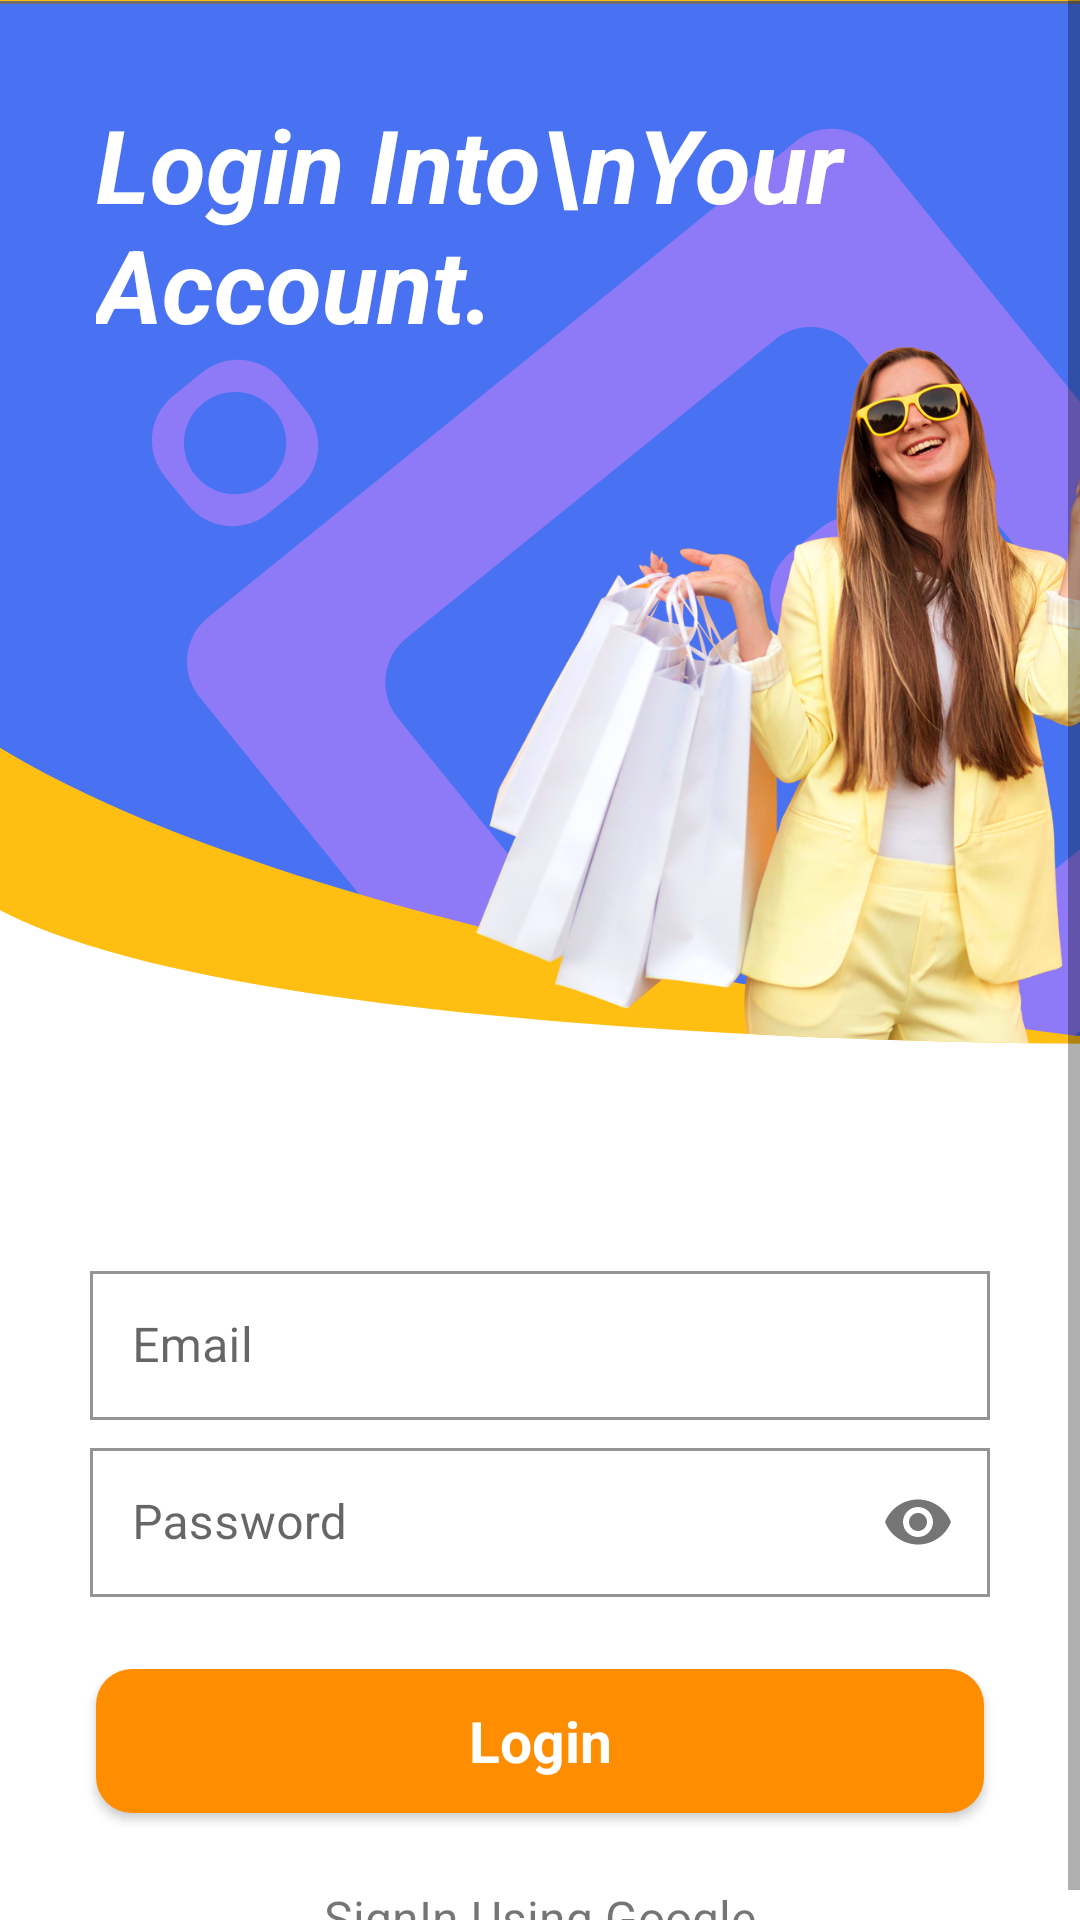

Produce the Android XML layout that renders to this screen, including the resource entries it uses.
<!-- AndroidManifest.xml: application theme Theme.Market -->
<!-- res/layout/fragment_auth_sign_in.xml -->
<?xml version="1.0" encoding="utf-8"?>
<androidx.constraintlayout.widget.ConstraintLayout xmlns:android="http://schemas.android.com/apk/res/android"
    xmlns:app="http://schemas.android.com/apk/res-auto"
    xmlns:tools="http://schemas.android.com/tools"
    android:layout_width="match_parent"
    android:layout_height="match_parent"
    tools:context=".auth.AuthSignIn" >

    <ScrollView
        android:layout_width="match_parent"
        android:layout_height="match_parent"
        app:layout_constraintBottom_toBottomOf="parent"
        app:layout_constraintEnd_toEndOf="parent"
        app:layout_constraintStart_toStartOf="parent"
        app:layout_constraintTop_toTopOf="parent">

        <LinearLayout
            android:layout_width="match_parent"
            android:layout_height="wrap_content"
            android:orientation="vertical">

            <androidx.constraintlayout.widget.ConstraintLayout
                android:layout_width="match_parent"
                android:layout_height="wrap_content">

                <ImageView
                    android:id="@+id/imageView"
                    android:layout_width="wrap_content"
                    android:layout_height="wrap_content"
                    android:scaleType="centerCrop"
                    android:src="@drawable/orange_background"
                    app:layout_constraintBottom_toBottomOf="parent"
                    app:layout_constraintEnd_toEndOf="parent"
                    app:layout_constraintStart_toStartOf="parent"
                    app:layout_constraintTop_toTopOf="parent" />

                <ImageView
                    android:id="@+id/imageView2"
                    android:layout_width="wrap_content"
                    android:layout_height="wrap_content"
                    android:scaleType="centerCrop"
                    android:src="@drawable/top_background"
                    app:layout_constraintBottom_toBottomOf="parent"
                    app:layout_constraintEnd_toEndOf="parent"
                    app:layout_constraintStart_toStartOf="parent"
                    app:layout_constraintTop_toTopOf="parent" />

                <ImageView
                    android:id="@+id/imageView3"
                    android:layout_width="wrap_content"
                    android:layout_height="wrap_content"
                    android:scaleType="centerCrop"
                    android:src="@drawable/women2"
                    app:layout_constraintBottom_toBottomOf="parent"
                    app:layout_constraintEnd_toEndOf="parent"
                    app:layout_constraintStart_toStartOf="parent"
                    app:layout_constraintTop_toTopOf="parent" />

                <TextView
                    android:id="@+id/textView"
                    android:layout_width="wrap_content"
                    android:layout_height="wrap_content"
                    android:layout_marginStart="32dp"
                    android:layout_marginTop="32dp"
                    android:text="Login Into\nYour Account."
                    android:textColor="#ffffff"
                    android:textSize="34sp"
                    android:textStyle="bold|italic"
                    app:layout_constraintStart_toStartOf="parent"
                    app:layout_constraintTop_toTopOf="parent" />
            </androidx.constraintlayout.widget.ConstraintLayout>

            <LinearLayout
                android:layout_width="match_parent"
                android:layout_height="match_parent"
                android:layout_marginTop="54dp"
                android:orientation="vertical">

                <com.google.android.material.textfield.TextInputLayout
                    style="@style/Widget.MaterialComponents.TextInputLayout.OutlinedBox.Dense"
                    android:id="@+id/el_emailText"
                    android:layout_width="match_parent"
                    android:layout_height="wrap_content"
                    android:hint="Email"
                    app:boxStrokeColor="@color/black"
                    app:shapeAppearance="@style/Rounded"
                    android:layout_marginHorizontal="30dp"
                    android:layout_marginTop="16dp"
                    app:layout_constraintTop_toBottomOf="@id/emailText">

                    <com.google.android.material.textfield.TextInputEditText
                        android:id="@+id/emailText"
                        android:layout_width="match_parent"
                        android:layout_height="match_parent"
                        android:inputType="textEmailAddress"
                        android:textSize="16sp"
                        android:padding="14dp"
                        tools:ignore="SpeakableTextPresentCheck" />
                </com.google.android.material.textfield.TextInputLayout>

                <com.google.android.material.textfield.TextInputLayout
                    style="@style/Widget.MaterialComponents.TextInputLayout.OutlinedBox.Dense"
                    android:id="@+id/el_pass"
                    android:layout_width="match_parent"
                    android:layout_height="wrap_content"
                    android:hint="Password"
                    app:boxStrokeColor="@color/black"
                    app:shapeAppearance="@style/Rounded"
                    app:passwordToggleEnabled="true"
                    android:layout_marginHorizontal="30dp"
                    android:layout_marginTop="4dp"
                    app:layout_constraintTop_toBottomOf="@id/emailText">

                    <com.google.android.material.textfield.TextInputEditText
                        android:id="@+id/passwordText"
                        android:layout_width="match_parent"
                        android:layout_height="match_parent"
                        android:inputType="textPassword"
                        android:textSize="16sp"
                        android:padding="14dp"
                        tools:ignore="SpeakableTextPresentCheck" />
                </com.google.android.material.textfield.TextInputLayout>

                <com.google.android.material.button.MaterialButton
                    android:id="@+id/signInButton"
                    style="@android:style/Widget.Button"
                    android:layout_width="match_parent"
                    android:layout_height="wrap_content"
                    android:layout_marginStart="32dp"
                    android:layout_marginTop="24dp"
                    android:layout_marginEnd="32dp"
                    android:layout_marginBottom="24dp"
                    android:background="@drawable/orange_background_button"
                    android:text="Login"
                    android:textColor="@color/white"
                    android:textSize="19sp"
                    android:textStyle="bold" />

                <LinearLayout
                    android:layout_width="match_parent"
                    android:layout_height="match_parent"
                    android:layout_marginStart="32dp"
                    android:layout_marginEnd="32dp"
                    android:gravity="center"
                    android:orientation="vertical">

                    <ImageView
                        android:id="@+id/googleLogin"
                        android:layout_width="wrap_content"
                        android:layout_height="wrap_content"
                        android:layout_weight="1"
                        android:src="@drawable/google" />

                    <TextView
                        android:id="@+id/textView14"
                        android:layout_width="wrap_content"
                        android:layout_height="wrap_content"
                        android:layout_weight="0.2"
                        android:text="SignIn Using Google"
                        android:textSize="16sp" />

                </LinearLayout>

            </LinearLayout>

        </LinearLayout>
    </ScrollView>

    <ProgressBar
        android:id="@+id/progressBar2"
        style="?android:attr/progressBarStyle"
        android:layout_width="match_parent"
        android:layout_height="58dp"
        android:visibility="gone"
        app:layout_constraintBottom_toBottomOf="parent"
        app:layout_constraintEnd_toEndOf="parent"
        app:layout_constraintStart_toStartOf="parent"
        app:layout_constraintTop_toTopOf="parent" />
</androidx.constraintlayout.widget.ConstraintLayout>
<!-- resources referenced by this layout -->
<resources>
  <color name="black">#FF000000</color>
  <color name="white">#FFFFFFFF</color>
  <!-- drawable orange_background: png bitmap (drawable-hdpi, 10151 bytes) -->
  <!-- drawable orange_background_button (drawable) -->
  <?xml version="1.0" encoding="utf-8"?>
  <selector xmlns:android="http://schemas.android.com/apk/res/android">
      <item>
          <shape android:shape="rectangle">
              <corners android:radius="12dp"/>
              <solid android:color="#ff8d00"/>
          </shape>
      </item>
  </selector>
  <!-- drawable top_background: png bitmap (drawable-hdpi, 29211 bytes) -->
  <!-- drawable women2: png bitmap (drawable-hdpi, 176334 bytes) -->
  <style name="Theme.Market" parent="Theme.MaterialComponents.DayNight.NoActionBar">
          
          <item name="colorPrimary">@color/orange_500</item>
          <item name="colorPrimaryVariant">@color/orange_700</item>
          <item name="colorOnPrimary">@color/white</item>
          
          <item name="colorSecondary">@color/teal_200</item>
          <item name="colorSecondaryVariant">@color/teal_700</item>
          <item name="colorOnSecondary">@color/black</item>
          
          <item name="android:statusBarColor">@color/transparent</item>
          
      </style>
  <color name="orange_500">#ff8d00</color>
  <color name="orange_700">#f47100</color>
  <color name="teal_200">#FF03DAC5</color>
  <color name="teal_700">#FF018786</color>
  <color name="transparent">#00000000</color>
</resources>
